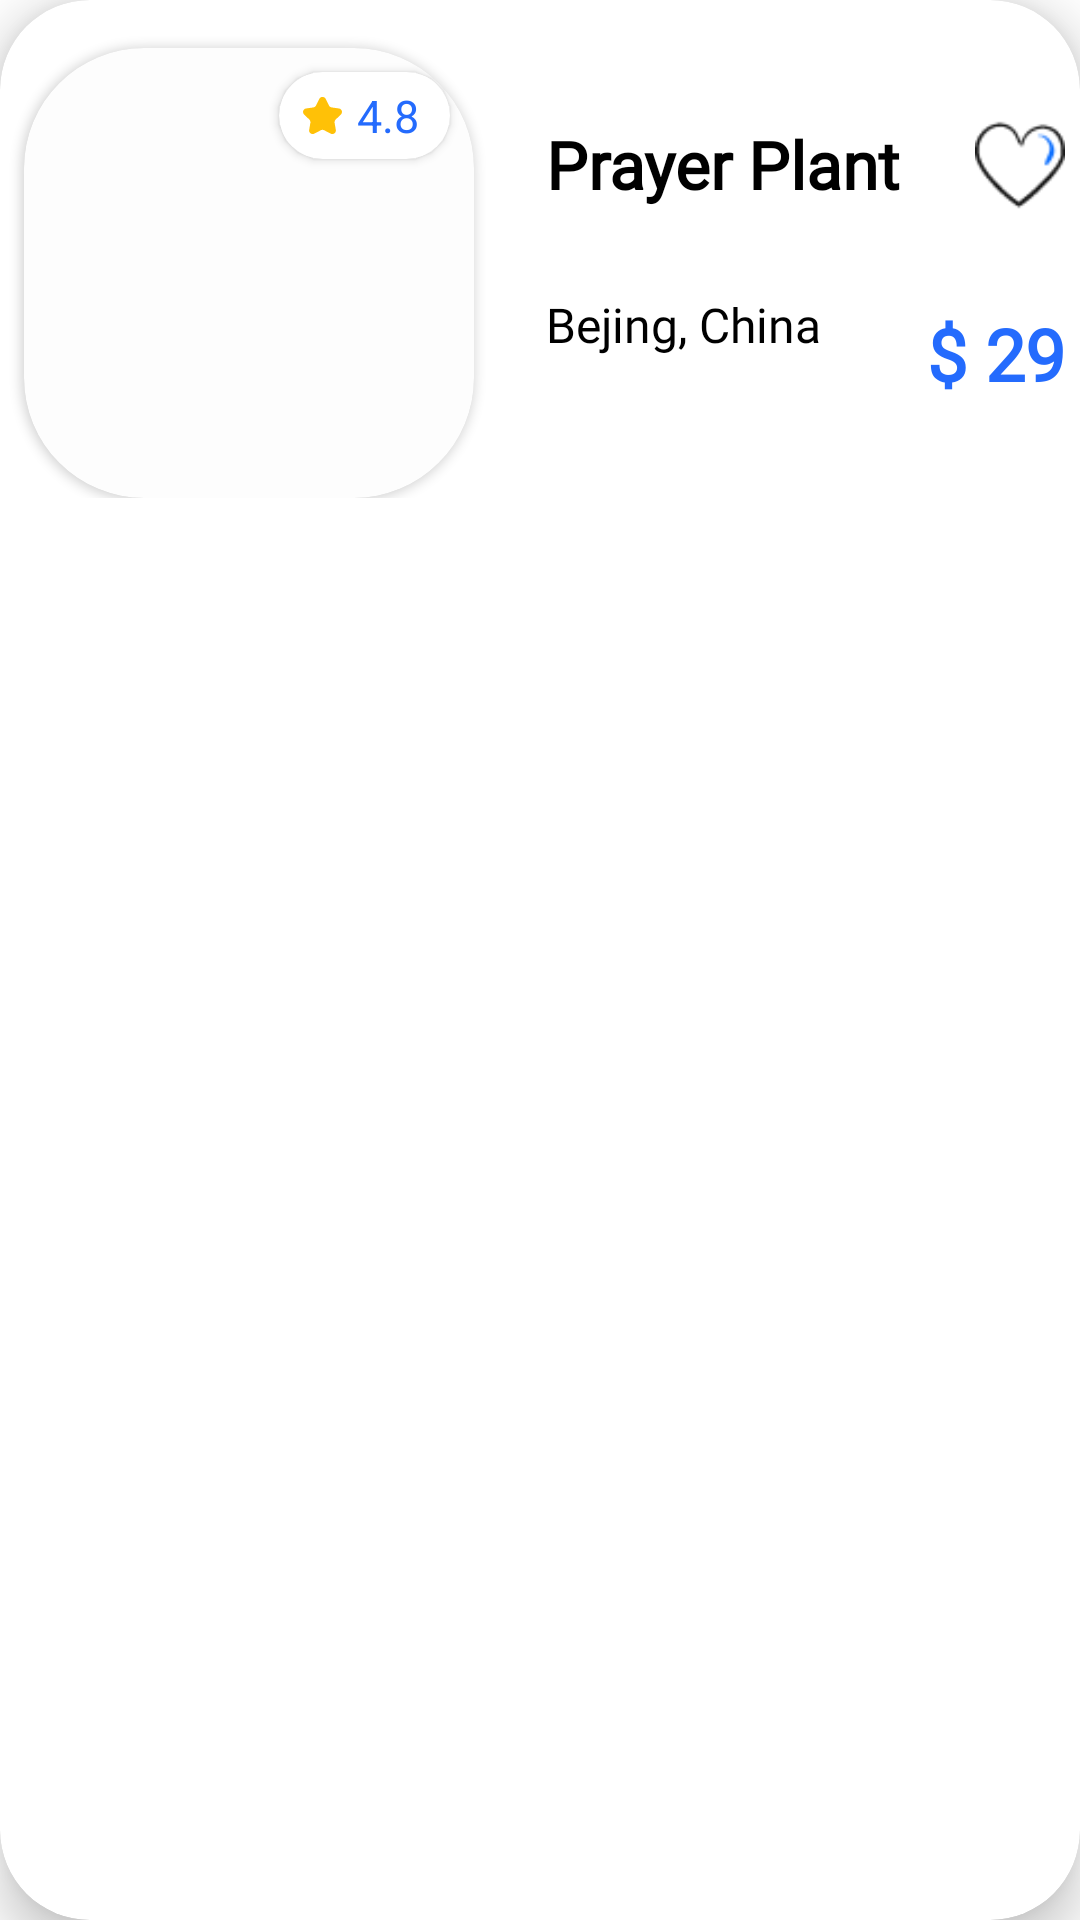

The Android layout XML behind this screen, and the referenced resources:
<!-- AndroidManifest.xml: application theme Theme.Reasa -->
<!-- res/layout/recomendation_layout2.xml -->
<?xml version="1.0" encoding="utf-8"?>
<androidx.cardview.widget.CardView xmlns:android="http://schemas.android.com/apk/res/android"
    xmlns:app="http://schemas.android.com/apk/res-auto"
    xmlns:tools="http://schemas.android.com/tools"
    android:layout_width="match_parent"
    android:layout_marginHorizontal="5dp"
    app:cardCornerRadius="30dp"
    android:id="@+id/card_mini_2"
    app:cardElevation="10dp"
    android:layout_margin="10dp"
    android:layout_height="wrap_content">

    <androidx.constraintlayout.widget.ConstraintLayout
        android:layout_width="match_parent"
        android:layout_height="wrap_content">


        <androidx.cardview.widget.CardView
            android:id="@+id/cardView32"
            android:layout_width="wrap_content"
            android:layout_height="wrap_content"
            android:layout_marginStart="8dp"
            android:layout_marginTop="16dp"
            android:backgroundTint="#FDFDFD"
            app:cardCornerRadius="40dp"
            app:layout_constraintStart_toStartOf="parent"
            app:layout_constraintTop_toTopOf="parent">

            <ImageView
                android:id="@+id/image_mini2"
                android:layout_width="150dp"
                android:layout_height="150dp"
                android:background="@drawable/modern_home" />


            <androidx.cardview.widget.CardView
                android:layout_width="wrap_content"
                android:layout_height="wrap_content"
                android:layout_gravity="end"
                android:layout_margin="8dp"
                android:background="#99FFFFFF"
                android:padding="5dp"
                app:cardCornerRadius="30dp">

                <TextView
                    android:id="@+id/textView19"
                    android:layout_width="wrap_content"
                    android:layout_height="wrap_content"
                    android:layout_gravity="center"
                    android:layout_marginStart="16dp"
                    android:layout_marginEnd="8dp"
                    android:text="4.8"
                    android:textColor="@color/blue"
                    android:textSize="15dp"
                    app:layout_constraintStart_toEndOf="@+id/imageView13"
                    app:layout_constraintTop_toTopOf="@+id/imageView13" />

                <ImageView
                    android:id="@+id/imageView13"
                    android:layout_width="13dp"
                    android:layout_height="13dp"
                    android:layout_marginVertical="8dp"
                    android:layout_marginStart="8dp"
                    android:layout_marginEnd="36dp"
                    app:layout_constraintStart_toStartOf="@+id/name"
                    app:layout_constraintTop_toBottomOf="@+id/name"
                    app:srcCompat="@drawable/star_icon"
                    app:tint="#FFC107" />

            </androidx.cardview.widget.CardView>
        </androidx.cardview.widget.CardView>


        <TextView
            android:id="@+id/name_mini2"
            android:layout_width="wrap_content"
            android:layout_height="wrap_content"
            android:layout_marginStart="24dp"
            android:layout_marginTop="24dp"
            android:fontFamily="@font/gilroyregular"
            android:text="Prayer Plant"
            android:textColor="@color/black"
            android:textSize="22sp"
            android:textStyle="bold"
            app:layout_constraintStart_toEndOf="@+id/cardView32"
            app:layout_constraintTop_toTopOf="@+id/cardView32" />

        <TextView
            android:id="@+id/price_mini2"
            android:layout_width="wrap_content"
            android:layout_height="wrap_content"
            android:layout_marginBottom="32dp"
            android:fontFamily="@font/gilroyregular"
            android:text="$ 29"
            android:textColor="@color/blue"
            android:textSize="24sp"
            android:textStyle="bold"
            app:layout_constraintBottom_toBottomOf="parent"
            app:layout_constraintEnd_toEndOf="@+id/like" />

        <ImageView
            android:id="@+id/like"
            android:layout_width="30dp"
            android:layout_height="30dp"
            android:layout_gravity="bottom|end"
            android:layout_marginStart="24dp"
            android:layout_marginEnd="4dp"
            app:layout_constraintEnd_toEndOf="parent"
            app:layout_constraintStart_toEndOf="@+id/name_mini2"
            app:layout_constraintTop_toTopOf="@+id/name_mini2"
            app:srcCompat="@drawable/heart_org"
             />

        <TextView
            android:id="@+id/textView8"
            android:textColor="@color/black"
            android:textStyle="normal"
            android:textSize="16dp"
            android:fontFamily="@font/gilroyregular"
            android:layout_width="wrap_content"
            android:layout_height="wrap_content"
            android:layout_marginTop="28dp"
            android:text="Bejing, China"
            app:layout_constraintStart_toStartOf="@+id/name_mini2"
            app:layout_constraintTop_toBottomOf="@+id/name_mini2" />
    </androidx.constraintlayout.widget.ConstraintLayout>
</androidx.cardview.widget.CardView>
<!-- resources referenced by this layout -->
<resources>
  <color name="black">#FF000000</color>
  <color name="blue">#246bfd</color>
  <!-- drawable heart_org: png bitmap (drawable-v24, 1262 bytes) -->
  <!-- drawable star_icon (drawable) -->
  <vector xmlns:android="http://schemas.android.com/apk/res/android"
      android:width="800dp"
      android:height="800dp"
      android:viewportWidth="21"
      android:viewportHeight="21">
    <path
        android:pathData="M17.556,12.706C17.108,13.139 16.904,13.763 17.009,14.375L17.687,18.291C17.898,19.51 16.921,20.5 15.813,20.5C15.521,20.5 15.22,20.431 14.928,20.279L11.384,18.43C11.107,18.286 10.804,18.214 10.499,18.214C10.196,18.214 9.892,18.286 9.615,18.43L6.071,20.279C5.78,20.431 5.478,20.5 5.186,20.5C4.079,20.5 3.102,19.51 3.313,18.291L3.99,14.375C4.095,13.763 3.892,13.139 3.443,12.706L0.576,9.933C-0.552,8.842 0.071,6.941 1.629,6.716L5.592,6.145C6.211,6.056 6.747,5.67 7.023,5.113L8.795,1.551C9.144,0.85 9.822,0.5 10.499,0.5C11.178,0.5 11.856,0.85 12.205,1.551L13.977,5.113C14.253,5.67 14.789,6.056 15.408,6.145L19.371,6.716C20.929,6.941 21.552,8.842 20.424,9.933L17.556,12.706Z"
        android:strokeWidth="1"
        android:fillColor="#000000"
        android:fillType="evenOdd"
        android:strokeColor="#00000000"/>
  </vector>
  <style name="Theme.Reasa" parent="Theme.MaterialComponents.DayNight.NoActionBar">
          
          <item name="colorPrimary">#246BFD</item>
          <item name="colorPrimaryVariant">#246BFD</item>
          <item name="colorOnPrimary">@color/white</item>
          
          <item name="colorSecondary">@color/teal_200</item>
          <item name="colorSecondaryVariant">@color/teal_700</item>
          <item name="colorOnSecondary">@color/black</item>
          
          <item name="android:statusBarColor">@color/white</item>
          <item name="android:windowLightStatusBar">@color/black</item>
          
      </style>
  <color name="white">#FFFFFFFF</color>
  <color name="teal_200">#FF03DAC5</color>
  <color name="teal_700">#FF018786</color>
</resources>
